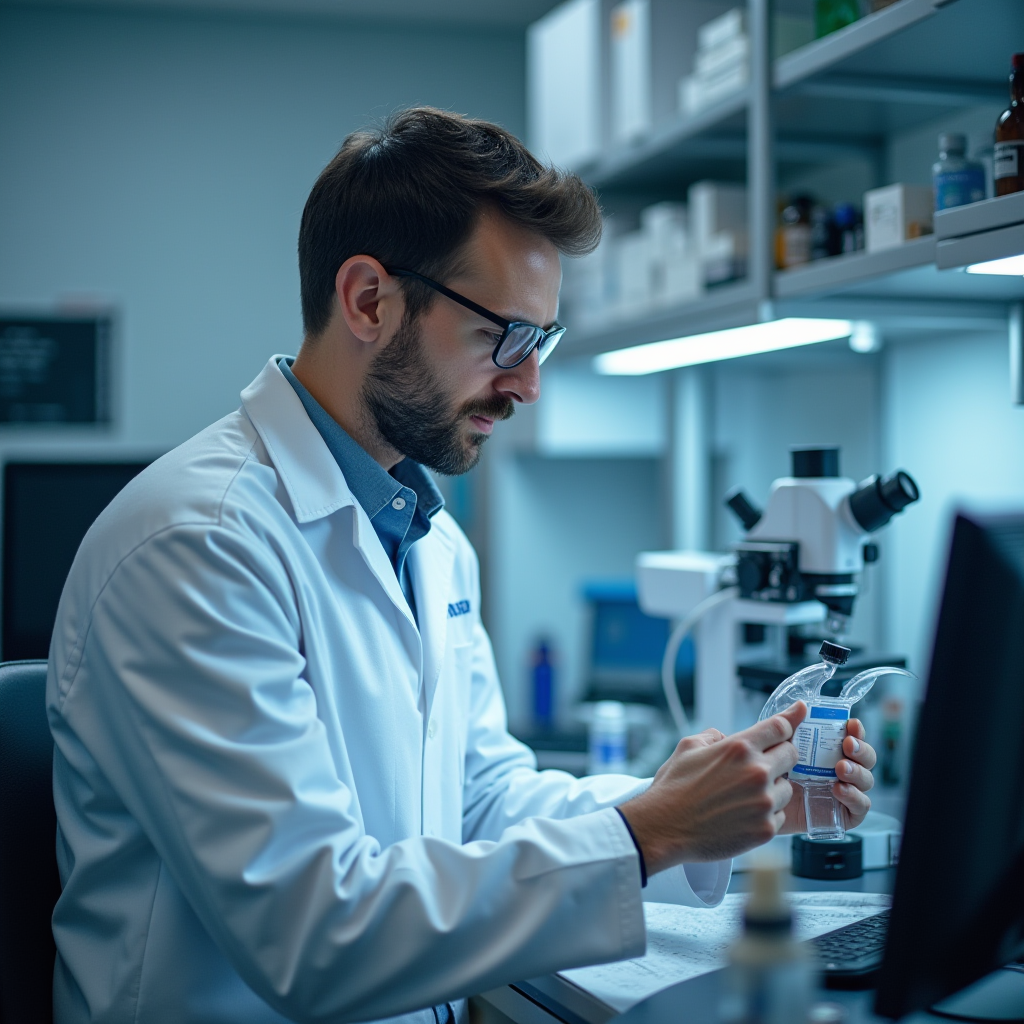
Generation parameters embedded in this image by ComfyUI (PNG 'prompt' text chunk: the API-format workflow graph, JSON):
{"6":{"inputs":{"text":"quality assurance engineer working in a lab","clip":["11",0]},"class_type":"CLIPTextEncode","_meta":{"title":"CLIP Text Encode (Positive Prompt)"}},"8":{"inputs":{"samples":["13",0],"vae":["10",0]},"class_type":"VAEDecode","_meta":{"title":"VAE Decode"}},"9":{"inputs":{"filename_prefix":"ComfyUI","images":["8",0]},"class_type":"SaveImage","_meta":{"title":"Save Image"}},"10":{"inputs":{"vae_name":"ae.sft"},"class_type":"VAELoader","_meta":{"title":"Load VAE"}},"11":{"inputs":{"clip_name1":"t5xxl_fp8_e4m3fn.safetensors","clip_name2":"clip_l.safetensors","type":"flux"},"class_type":"DualCLIPLoader","_meta":{"title":"DualCLIPLoader"}},"12":{"inputs":{"unet_name":"flux1-dev.sft","weight_dtype":"default"},"class_type":"UNETLoader","_meta":{"title":"Load Diffusion Model"}},"13":{"inputs":{"noise":["25",0],"guider":["22",0],"sampler":["16",0],"sigmas":["17",0],"latent_image":["27",0]},"class_type":"SamplerCustomAdvanced","_meta":{"title":"SamplerCustomAdvanced"}},"16":{"inputs":{"sampler_name":"euler"},"class_type":"KSamplerSelect","_meta":{"title":"KSamplerSelect"}},"17":{"inputs":{"scheduler":"simple","steps":20,"denoise":1.0,"model":["12",0]},"class_type":"BasicScheduler","_meta":{"title":"BasicScheduler"}},"22":{"inputs":{"model":["12",0],"conditioning":["26",0]},"class_type":"BasicGuider","_meta":{"title":"BasicGuider"}},"25":{"inputs":{"noise_seed":574716889782525},"class_type":"RandomNoise","_meta":{"title":"RandomNoise"}},"26":{"inputs":{"guidance":3.5,"conditioning":["6",0]},"class_type":"FluxGuidance","_meta":{"title":"FluxGuidance"}},"27":{"inputs":{"width":1024,"height":1024,"batch_size":1},"class_type":"EmptySD3LatentImage","_meta":{"title":"EmptySD3LatentImage"}}}